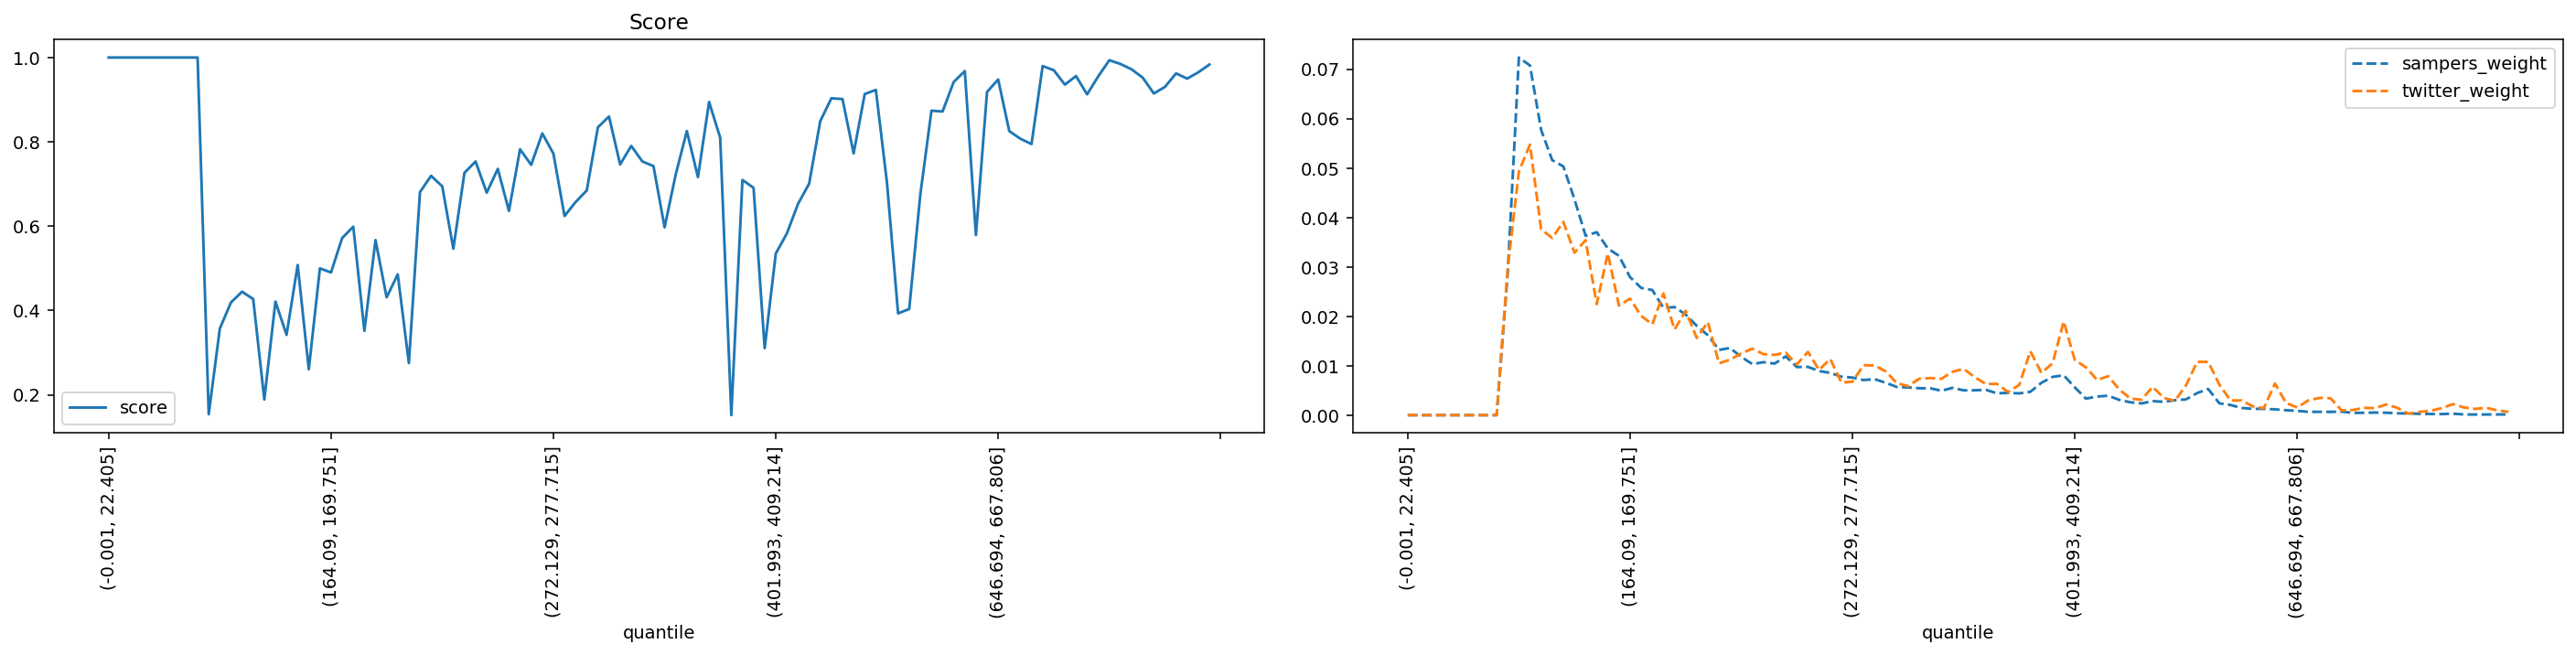

Source data for this figure (header and first rows):
quantile, score, sampers_weight, twitter_weight
(-0.001, 22.405], 1.0, 0.0, 0.0
(22.405, 35.395], 1.0, 0.0, 0.0
(35.395, 46.554], 1.0, 0.0, 0.0
(46.554, 56.061], 1.0, 0.0, 0.0
(56.061, 64.93], 1.0, 0.0, 0.0
(64.93, 73.165], 1.0, 0.0, 0.0
(73.165, 80.94], 1.0, 0.0, 0.0
(80.94, 88.329], 1.0, 0.0, 0.0
(88.329, 95.338], 1.0, 0.0, 0.0
(95.338, 102.07], 0.1538, 0.02881, 0.02982
(102.07, 108.851], 0.3572, 0.07236, 0.0493
(108.851, 115.402], 0.4191, 0.07075, 0.05473
(115.402, 121.788], 0.4446, 0.05771, 0.03763
(121.788, 128.103], 0.4271, 0.05159, 0.03584
(128.103, 134.5], 0.1889, 0.05033, 0.03912
(134.5, 140.658], 0.4211, 0.04368, 0.03287
(140.658, 146.534], 0.3422, 0.0363, 0.0354
(146.534, 152.416], 0.5079, 0.03702, 0.02246
(152.416, 158.282], 0.2606, 0.03373, 0.03272
(158.282, 164.09], 0.4999, 0.03224, 0.02216
(164.09, 169.751], 0.4903, 0.02792, 0.02357
(169.751, 175.259], 0.5718, 0.02574, 0.02008
(175.259, 180.935], 0.5987, 0.02531, 0.01837
(180.935, 186.282], 0.3518, 0.02171, 0.02462
(186.282, 191.76], 0.567, 0.02186, 0.01733
(191.76, 197.086], 0.4312, 0.02036, 0.02112
(197.086, 202.626], 0.4857, 0.01807, 0.01562
(202.626, 207.999], 0.2752, 0.01616, 0.01881
(207.999, 213.47], 0.6808, 0.0132, 0.01049
(213.47, 218.954], 0.7194, 0.01359, 0.01123
(218.954, 224.269], 0.6946, 0.01178, 0.01249
(224.269, 229.603], 0.5466, 0.01033, 0.01346
(229.603, 234.752], 0.7266, 0.01072, 0.01234
(234.752, 239.974], 0.7535, 0.01043, 0.0122
(239.974, 245.254], 0.6793, 0.01189, 0.01264
(245.254, 250.51], 0.7359, 0.009735, 0.01026
(250.51, 255.844], 0.6363, 0.009768, 0.01279
(255.844, 261.162], 0.7824, 0.008921, 0.009147
(261.162, 266.661], 0.7455, 0.008557, 0.01138
(266.661, 272.129], 0.8201, 0.007782, 0.006619
(272.129, 277.715], 0.7721, 0.0076, 0.006767
(277.715, 283.342], 0.6241, 0.007103, 0.01011
(283.342, 289.14], 0.6573, 0.007285, 0.01004
(289.14, 295.075], 0.6847, 0.006542, 0.00885
(295.075, 301.331], 0.8345, 0.005703, 0.00647
(301.331, 307.68], 0.8601, 0.005613, 0.005875
(307.68, 313.891], 0.7464, 0.005442, 0.007362
(313.891, 320.547], 0.7903, 0.005435, 0.007511
(320.547, 326.988], 0.7535, 0.004934, 0.007362
(326.988, 333.082], 0.7424, 0.005519, 0.008775
(333.082, 339.529], 0.5972, 0.005021, 0.00937
(339.529, 346.178], 0.7226, 0.005034, 0.00766
(346.178, 352.733], 0.8256, 0.005131, 0.006321
(352.733, 359.7], 0.7163, 0.004414, 0.006321
(359.7, 366.652], 0.8946, 0.004521, 0.004685
(366.652, 373.677], 0.8098, 0.004402, 0.006098
(373.677, 380.777], 0.1518, 0.004726, 0.01294
(380.777, 387.825], 0.7096, 0.006555, 0.008552
(387.825, 394.882], 0.6909, 0.007741, 0.01049
(394.882, 401.993], 0.3106, 0.008068, 0.01896
... 40 more rows
